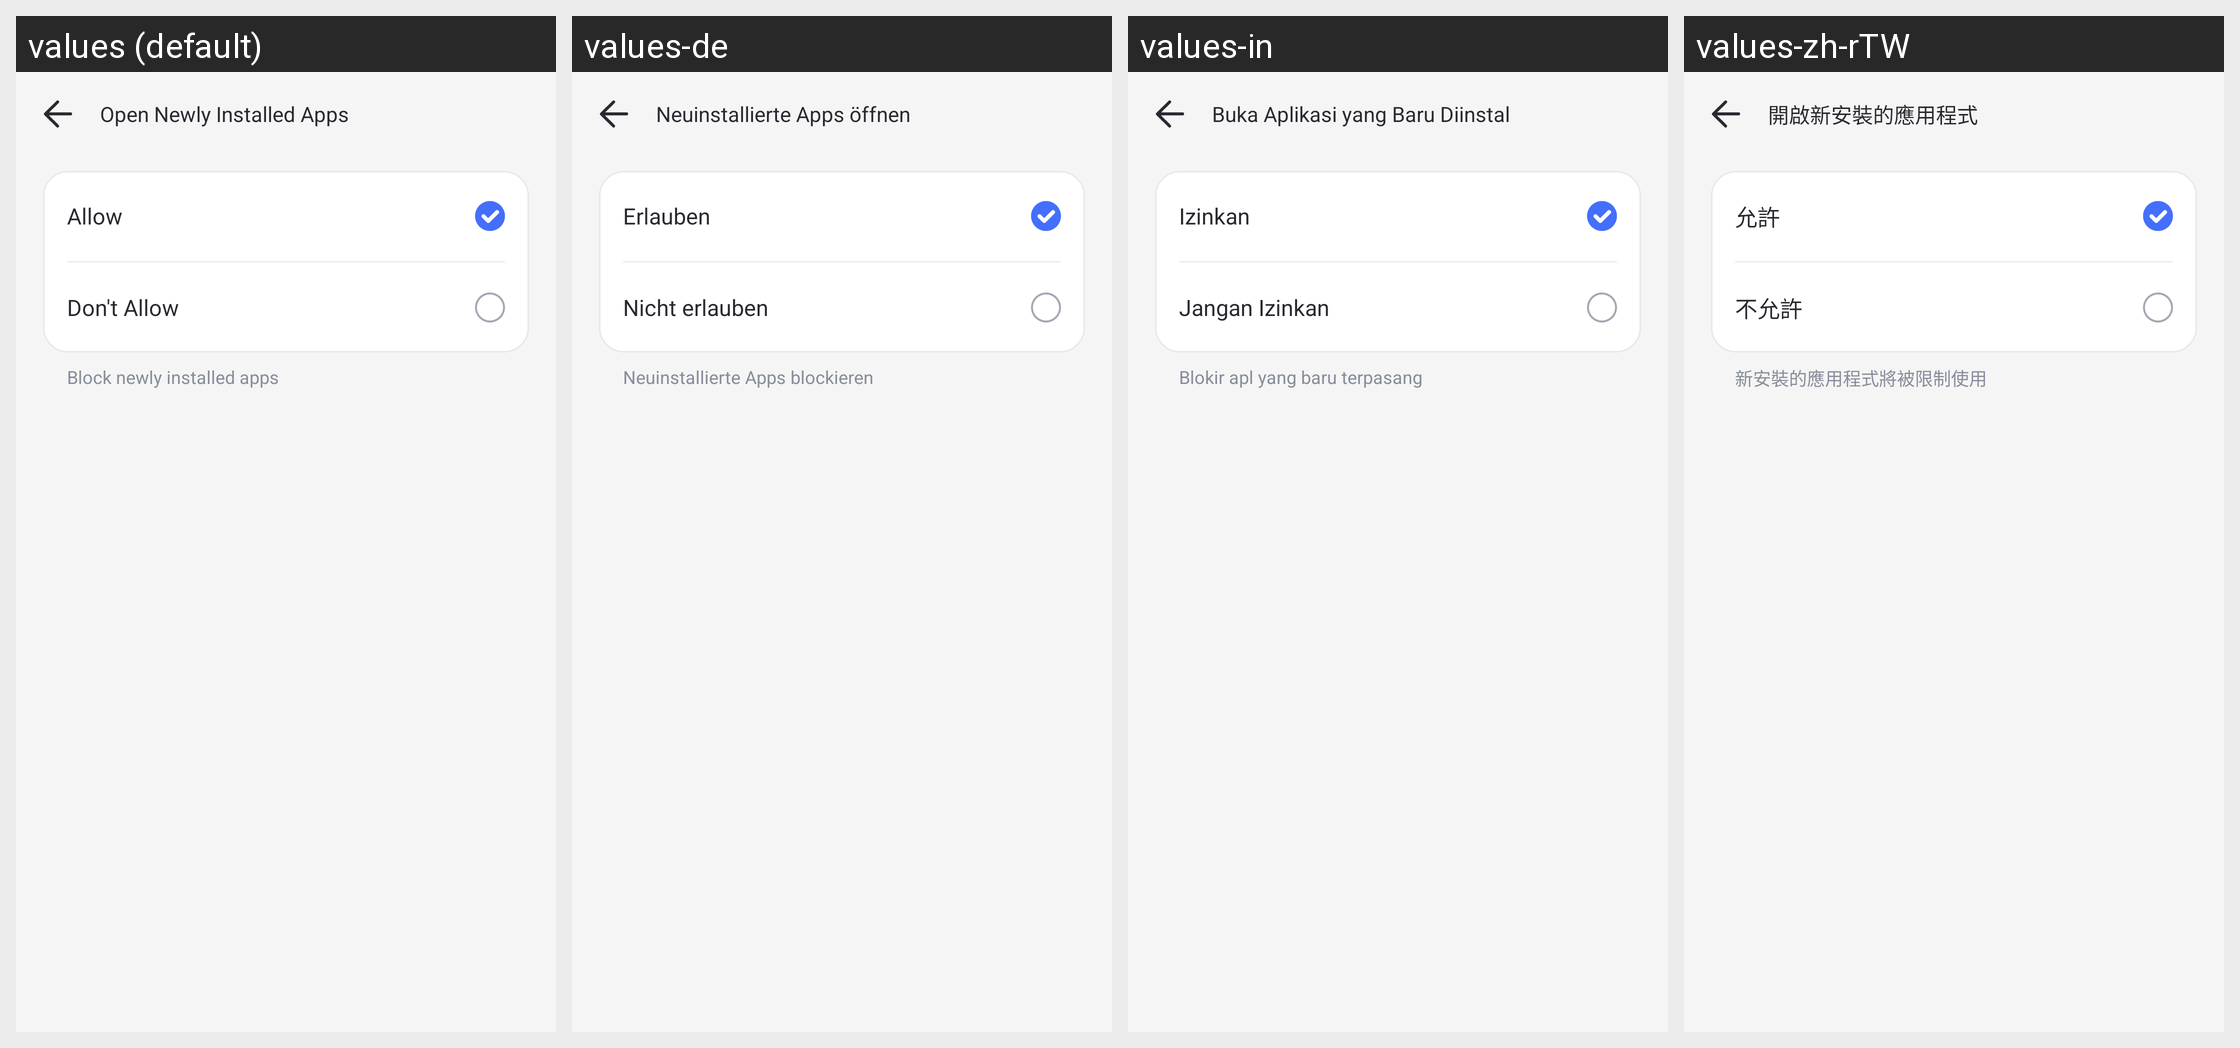

Translations of the strings shown on this Android screen, per locale in the grid:
Android screen res/layout/parent_new_app_limit_activity.xml rendered under 4 locales, left to right: values (default), values-de, values-in, values-zh-rTW. Device: Nexus 5 (rendered at 1080×1920; each locale shown at half size, 540×960, under a caption strip naming it); theme AppTheme.
Other locales in the repository, not shown: values-af, values-am, values-ar, values-as, values-az, values-be, values-bg, values-bn, values-bs, values-ca, values-cs, values-da, values-el, values-en-rCA, values-en-rGB, values-en-rIN, values-en-rXC, values-es, values-es-rUS, values-et, values-eu, values-fa, values-fi, values-fr, values-fr-rCA, values-gl, values-gu, values-hr, values-hu, values-hy, values-is, values-it, values-iw, values-ja, values-ka, values-kk, values-km, values-kn, values-ko, values-ky, values-lo, values-lt, values-lv, values-mk, values-ml, values-mn, values-mr, values-ms, values-my, values-nb, values-ne, values-nl, values-or, values-pa, values-pl, values-pt, values-pt-rBR, values-pt-rPT, values-ro, values-ru, values-si, values-sk, values-sl, values-sq, values-sr, values-sv, values-sw, values-ta, values-te, values-th, values-tl, values-tr, values-uk, values-ur, values-uz, values-vi, values-zh-rCN, values-zh-rHK, values-zu.
Strings drawn on this screen, with the default value and each locale's value (text and hints the layout hard-codes, and strings that could not be matched under every locale, appear in the picture but are not listed):

Parent_UsageLimit_Forbid_New_Title
  values: Open Newly Installed Apps
  values-de: Neuinstallierte Apps öffnen
  values-in: Buka Aplikasi yang Baru Diinstal
  values-zh-rTW: 開啟新安裝的應用程式

Parent_Device_Alert_Allow
  values: Allow
  values-de: Erlauben
  values-in: Izinkan
  values-zh-rTW: 允許

kid_restrictions_common_disallow
  values: Don't Allow
  values-de: Nicht erlauben
  values-in: Jangan Izinkan
  values-zh-rTW: 不允許

Parent_UsageLimit_Forbid_New_Text
  values: Block newly installed apps
  values-de: Neuinstallierte Apps blockieren
  values-in: Blokir apl yang baru terpasang
  values-zh-rTW: 新安裝的應用程式將被限制使用
